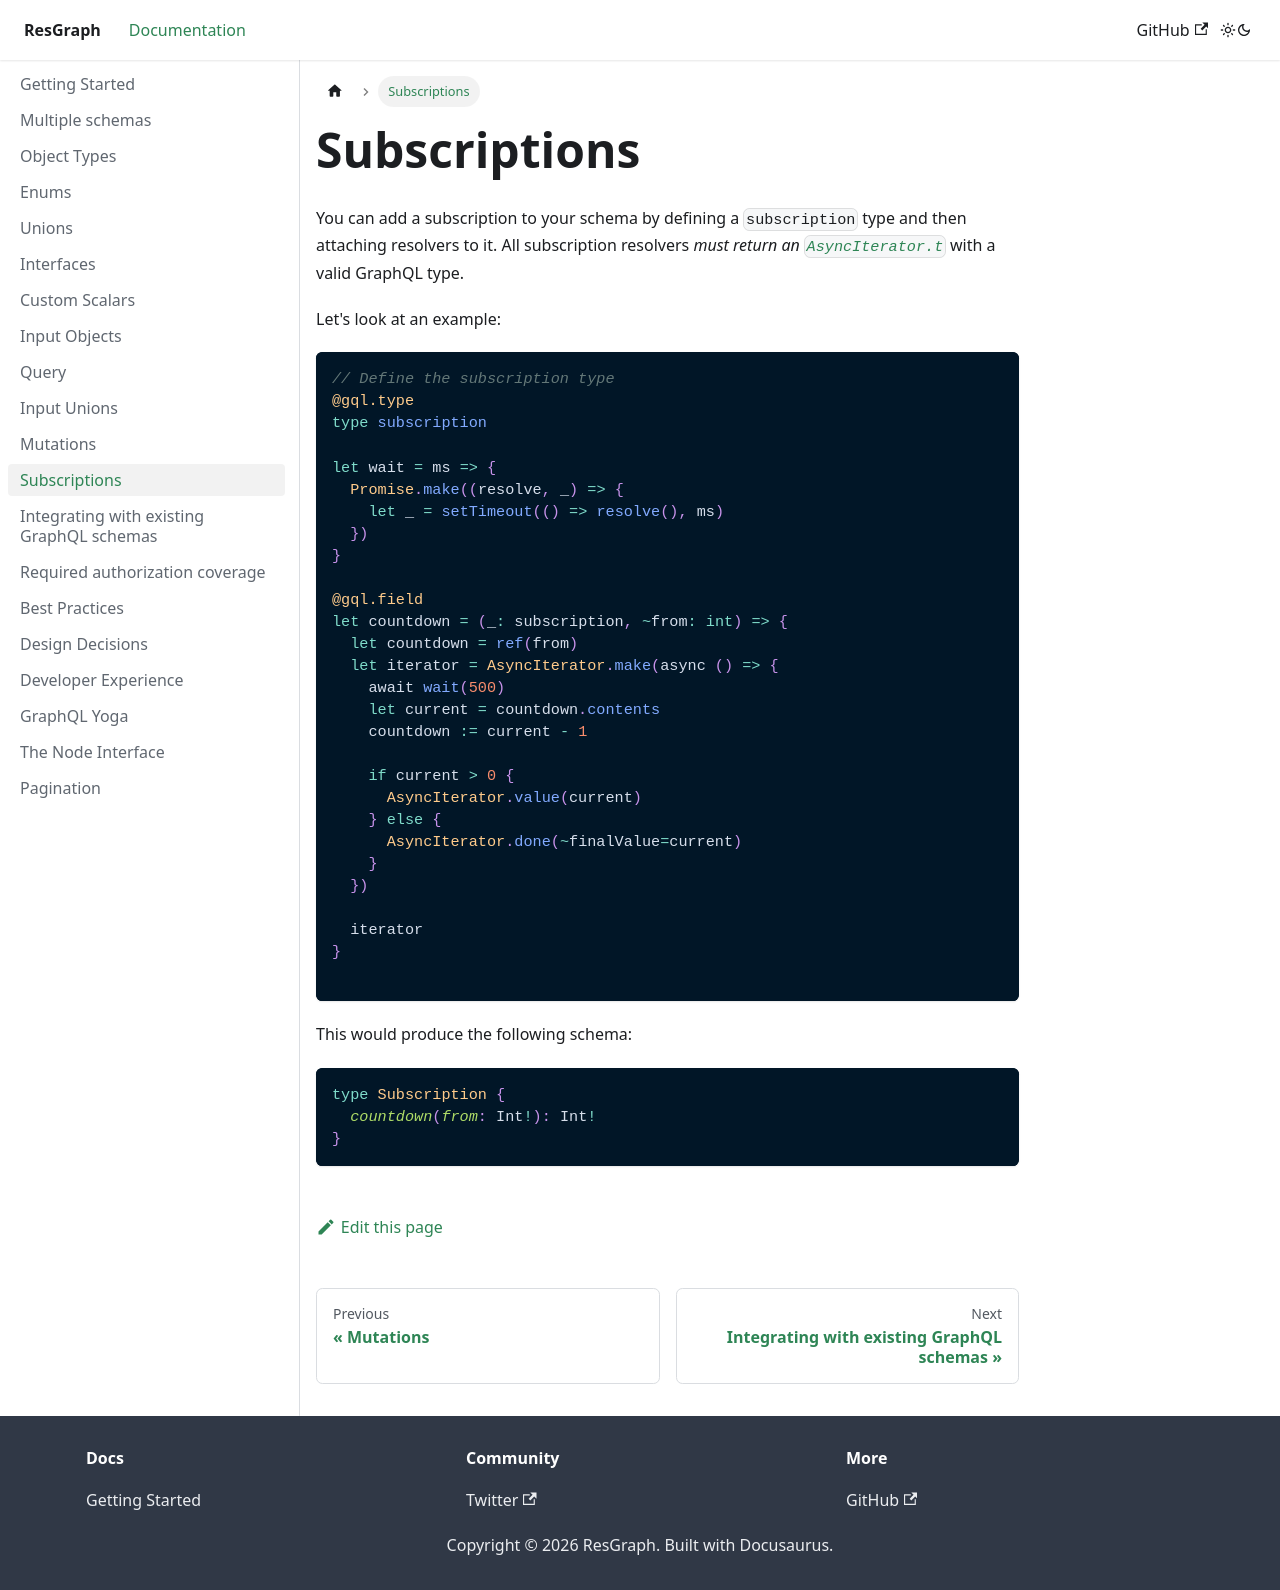

repository: zth/resgraph · page: docs/subscriptions.html · generator: docusaurus

---
sidebar_position: 9
---

# Subscriptions

You can add a subscription to your schema by defining a `subscription` type and then attaching resolvers to it. All subscription resolvers _must return an [`AsyncIterator.t`](https://rescript-lang.org/docs/manual/latest/api/core/asynciterator)_ with a valid GraphQL type.

Let's look at an example:

```rescript
// Define the subscription type
@gql.type
type subscription

let wait = ms => {
  Promise.make((resolve, _) => {
    let _ = setTimeout(() => resolve(), ms)
  })
}

@gql.field
let countdown = (_: subscription, ~from: int) => {
  let countdown = ref(from)
  let iterator = AsyncIterator.make(async () => {
    await wait(500)
    let current = countdown.contents
    countdown := current - 1

    if current > 0 {
      AsyncIterator.value(current)
    } else {
      AsyncIterator.done(~finalValue=current)
    }
  })

  iterator
}

```

This would produce the following schema:

```graphql
type Subscription {
  countdown(from: Int!): Int!
}
```
